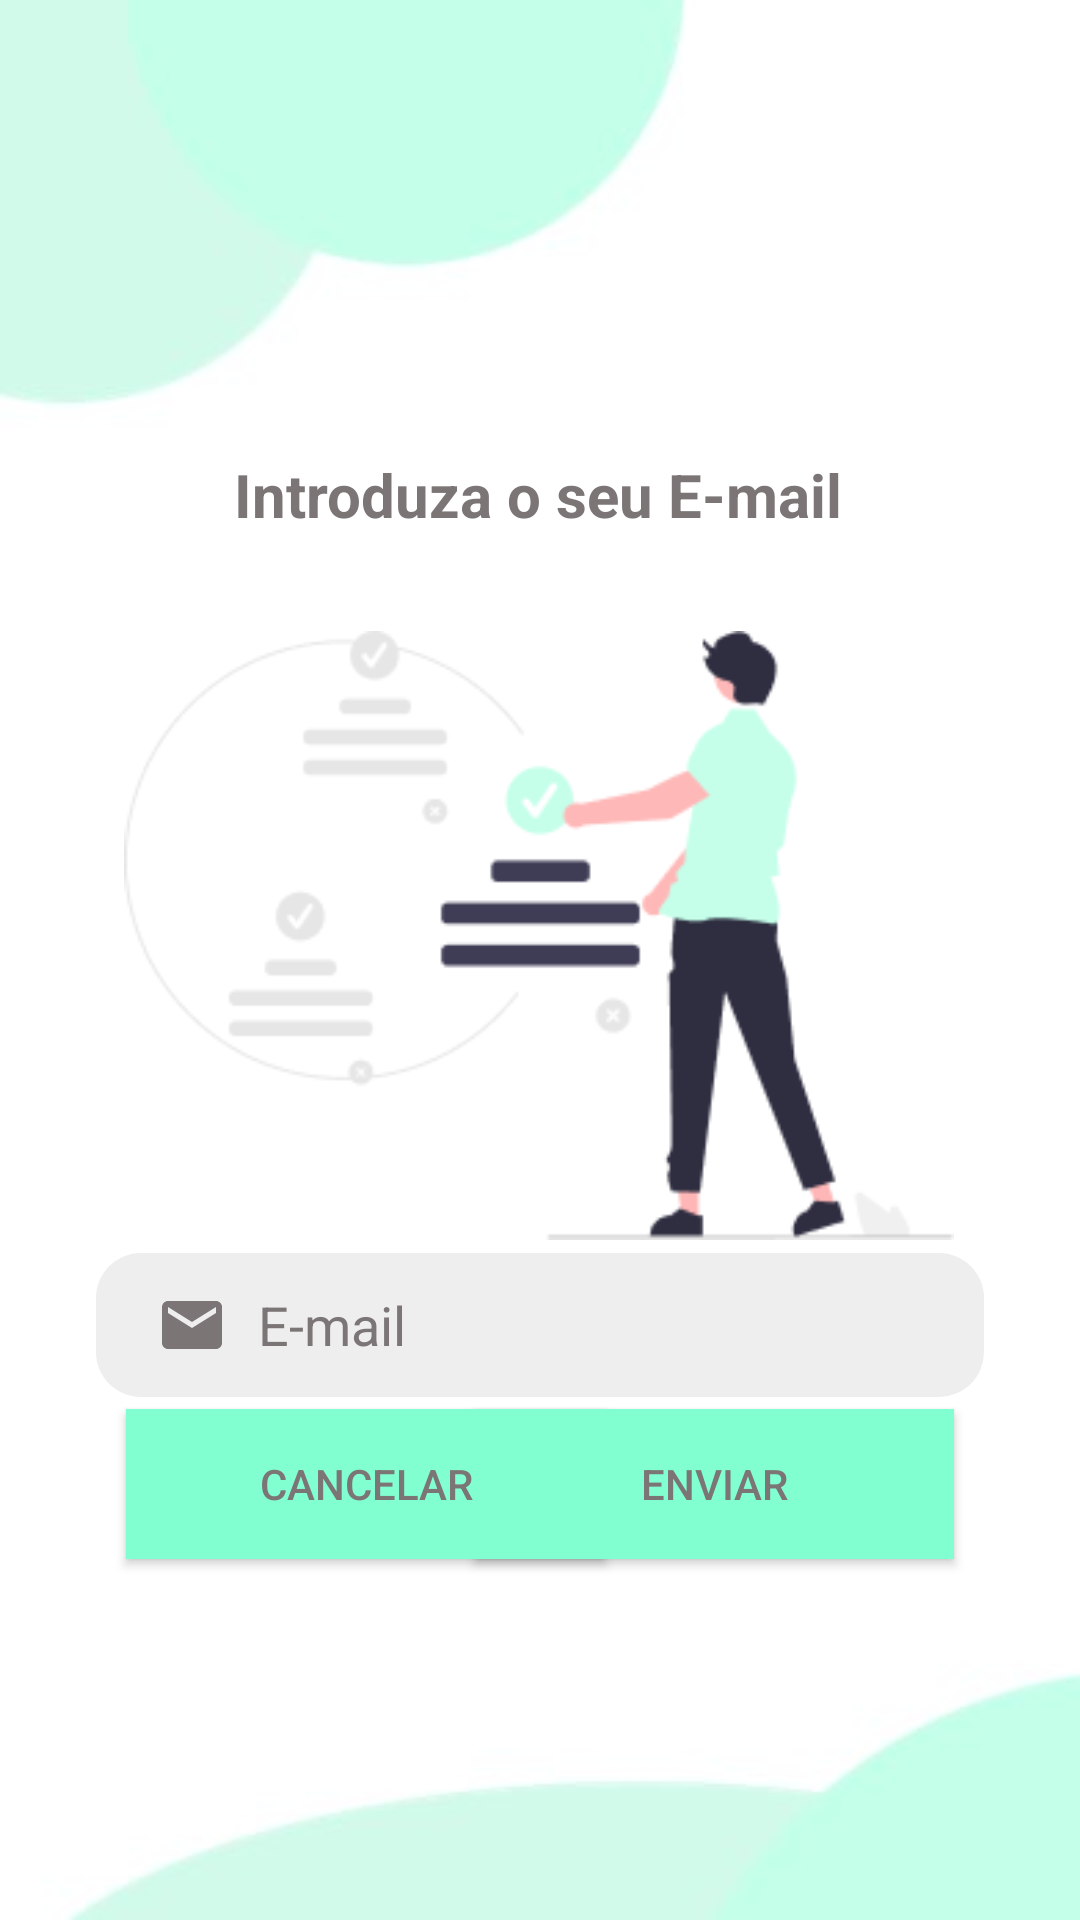

Reconstruct the res/layout file that produces this screen, plus the resources it refers to.
<!-- AndroidManifest.xml: application theme Theme.Trabalho_Pmeu -->
<!-- res/layout/fragment_recover.xml -->
<?xml version="1.0" encoding="utf-8"?>
<FrameLayout xmlns:android="http://schemas.android.com/apk/res/android"
    xmlns:app="http://schemas.android.com/apk/res-auto"
    xmlns:tools="http://schemas.android.com/tools"
    android:layout_width="match_parent"
    android:layout_height="match_parent"
    tools:context=".ui.auth.RecoverFragment">

    <androidx.constraintlayout.widget.ConstraintLayout
        android:layout_width="match_parent"
        android:layout_height="match_parent"
        android:background="@drawable/background"
        tools:context=".RecoverPage">

        <Button
            android:id="@+id/padding"
            android:layout_width="160dp"
            android:layout_height="50dp"
            android:text="@string/BtnCancelar"
            android:textColor="#7B7575"
            android:layout_marginStart="42dp"
            android:background="@drawable/btn2"
            app:layout_constraintBottom_toBottomOf="parent"
            app:layout_constraintStart_toStartOf="parent"
            app:layout_constraintTop_toTopOf="parent"
            app:layout_constraintVertical_bias="0.796" />

        <TextView
            android:id="@+id/textView6"
            android:layout_width="wrap_content"
            android:layout_height="wrap_content"
            android:text="@string/introduzaMail"
            android:textColor="#7B7575"
            android:textSize="20sp"
            android:textStyle="bold"
            app:layout_constraintBottom_toBottomOf="parent"
            app:layout_constraintEnd_toEndOf="parent"
            app:layout_constraintHorizontal_bias="0.497"
            app:layout_constraintStart_toStartOf="parent"
            app:layout_constraintTop_toTopOf="parent"
            app:layout_constraintVertical_bias="0.247" />


        <ImageView
            android:id="@+id/imageView4"
            android:layout_width="286dp"
            android:layout_height="203dp"
            android:layout_marginTop="32dp"
            app:layout_constraintEnd_toEndOf="parent"
            app:layout_constraintHorizontal_bias="0.496"
            app:layout_constraintStart_toStartOf="parent"
            app:layout_constraintTop_toBottomOf="@+id/textView6"
            app:srcCompat="@drawable/welpage" />

        <EditText
            android:id="@+id/edtEmail"
            android:layout_width="0dp"
            android:layout_height="wrap_content"
            android:layout_marginStart="32dp"
            android:layout_marginEnd="32dp"
            android:background="@drawable/input"
            android:drawableStart="@drawable/email_vector"
            android:drawablePadding="10dp"
            android:ems="10"
            android:hint="@string/e_mail_hint"
            android:inputType="textEmailAddress"
            android:minHeight="48dp"
            android:paddingStart="20dp"
            android:paddingTop="10dp"
            android:paddingEnd="10dp"
            android:paddingBottom="10dp"
            android:textColor="#7B7575"
            android:textColorHint="#7B7575"
            app:layout_constraintBottom_toTopOf="@+id/btn_recover"
            app:layout_constraintEnd_toEndOf="parent"
            app:layout_constraintHorizontal_bias="0.0"
            app:layout_constraintStart_toStartOf="parent"
            app:layout_constraintTop_toBottomOf="@+id/imageView4"
            app:layout_constraintVertical_bias="0.525"
            tools:ignore="TextFields" />

        <Button
            android:id="@+id/btn_recover"
            android:layout_width="160dp"
            android:layout_height="50dp"
            android:layout_marginEnd="42dp"
            android:background="@drawable/btn2"
            android:text="@string/btnEnviar"
            android:textColor="#7B7575"
            app:layout_constraintBottom_toBottomOf="parent"
            app:layout_constraintEnd_toEndOf="parent"
            app:layout_constraintTop_toTopOf="parent"
            app:layout_constraintVertical_bias="0.796" />

        <ProgressBar
            android:id="@+id/progressBar"
            android:layout_width="wrap_content"
            android:layout_height="wrap_content"
            android:indeterminateTint="@color/verde"
            android:visibility="invisible"
            app:layout_constraintBottom_toBottomOf="parent"
            app:layout_constraintEnd_toEndOf="parent"
            app:layout_constraintHorizontal_bias="0.498"
            app:layout_constraintStart_toStartOf="parent"
            app:layout_constraintTop_toTopOf="parent"
            app:layout_constraintVertical_bias="0.888"
            tools:visibility="visible" />

    </androidx.constraintlayout.widget.ConstraintLayout>
</FrameLayout>
<!-- resources referenced by this layout -->
<resources>
  <color name="verde">#81FFD1</color>
  <!-- drawable background: jpg bitmap (drawable, 6799 bytes) -->
  <!-- drawable btn2 (drawable) -->
  <?xml version="1.0" encoding="utf-8"?>
  <shape xmlns:android="http://schemas.android.com/apk/res/android" android:shape="rectangle">
      <solid android:color="#81FFD1"/>
  </shape>
  <!-- drawable email_vector (drawable) -->
  <vector android:height="24dp" android:tint="#7B7575"
      android:viewportHeight="24" android:viewportWidth="24"
      android:width="24dp" xmlns:android="http://schemas.android.com/apk/res/android">
      <path android:fillColor="@android:color/white" android:pathData="M20,4L4,4c-1.1,0 -1.99,0.9 -1.99,2L2,18c0,1.1 0.9,2 2,2h16c1.1,0 2,-0.9 2,-2L22,6c0,-1.1 -0.9,-2 -2,-2zM20,8l-8,5 -8,-5L4,6l8,5 8,-5v2z"/>
  </vector>
  <!-- drawable input (drawable) -->
  <?xml version="1.0" encoding="utf-8"?>
  <shape xmlns:android="http://schemas.android.com/apk/res/android" android:shape="rectangle">
      <solid android:color="#EEEEEE"></solid>
      <corners android:radius="15dp"></corners>
  </shape>
  <!-- drawable welpage: png bitmap (drawable, 10767 bytes) -->
  <string name="BtnCancelar">Cancelar</string>
  <string name="btnEnviar">Enviar</string>
  <string name="e_mail_hint">E-mail</string>
  <string name="introduzaMail">Introduza o seu E-mail</string>
  <style name="Theme.Trabalho_Pmeu" parent="Base.Theme.Trabalho_Pmeu" />
  <style name="Base.Theme.Trabalho_Pmeu" parent="Theme.AppCompat.DayNight.NoActionBar">
          
          
      </style>
</resources>
